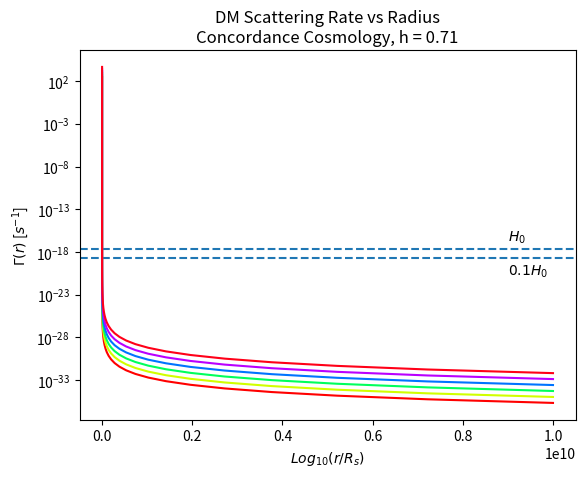

Write the Python code that produced this figure.
__author__ = 'Dustin Davis'
#AST381 GravDyn HW02
#March 6, 2018


import numpy as np
from scipy.integrate import quad
import matplotlib.pyplot as plt


NFW_rho_0 = 4.0 #units of rho_2
#GeV_to_grams = 1.783*10**-24
#mass_DM = 1.0 #GeV
#m_p =  mass_DM * GeV_to_grams
h = 0.71
H0 = 2.2683*10**(-18) #s^-1
H_tdyn = 0.1/H0
M_sun = 1.989*10**33 #grams
Sigma_T_m = 1.0 #cm^2/g or could use 1/12  that is, Sigma_T / m_p
delta_vir = 200.

def nfw_density(r, R_s, rho_s):
    """

    :param r: radius
    :param R_s:  scale radius (where log slope of density is -2) (aka r_2)
    :param rho_s:  scale density (at the scale radius) (aka rho_2)
    :return: denisty in g/cm^3
    """

    return NFW_rho_0 / ((r / R_s) * (1. + r / R_s) ** 2) * rho_s #units of rho_2

#local velocity dispersion
def sigma_rms(r):
    return 1.


#scattering rate
def gamma(r,R_s,rho_s):
    """

    :param r:
    :param R_s:
    :param rho_s:
    :return: gamma(r)
    """

    return nfw_density(r,R_s,rho_s)*Sigma_T_m*sigma_rms(r)

def log_concentration(log_mass,a=0.95,b=-0.101):
    """
    assume delta = 200, redshift = 0 for the a, b defaults
    :param mass:
    :param a:
    :param b:
    :return:
    """
    return a + b*np.log((10**log_mass)/((10**12)/h))

#R_s
def scale_radius(log_c, log_mass):

    rho_vir = 1.0 #todo: fix this
    return (3/(4*np.pi)*(10**log_mass)/(delta_vir*rho_vir))**(0.333)/(10**log_c)



def main():
    log_mass = np.arange(10.,16.,1.)
    r_vir = np.zeros(log_mass.shape) + 1.
    rho_s = np.zeros(log_mass.shape) + 1. #just for now
    R_s = scale_radius(log_concentration(log_mass),r_vir)#   np.zeros(log_mass.shape) + 1. #just for now

    r_grid = np.logspace(-4, 10,num=100)
    norm = plt.Normalize()
    color = plt.cm.hsv(norm(np.arange(len(log_mass))))

    plt.figure()
    plt.title("DM Scattering Rate vs Radius\n" + "Concordance Cosmology, h = %g" %(h))
    plt.xlabel("$Log_{10}(r/R_s)$")
    plt.ylabel(r"$\Gamma(r)$ [$s^{-1}$]")
    plt.gca().set_yscale("log")


    plt.axhline(y=H0,linestyle="--")
    plt.gca().annotate(r"$H_{0}$", xy=(0.8*10**10,H0),
                       xytext=(0.9*10**10,H0*10))


    plt.axhline(y=0.1*H0, linestyle="--")
    plt.gca().annotate(r"$0.1 H_{0}$", xy=(0.8*10**10, 0.1*H0),
                       xytext=(0.9*10**10, H0 / 1000))

    for i in range(len(log_mass)):
        plt.plot(r_grid,gamma(r_grid,R_s[i],rho_s[i]),color=color[i])



    #plt.savefig("dd_hw2.png")
    plt.show()


if __name__ == '__main__':
    main()

